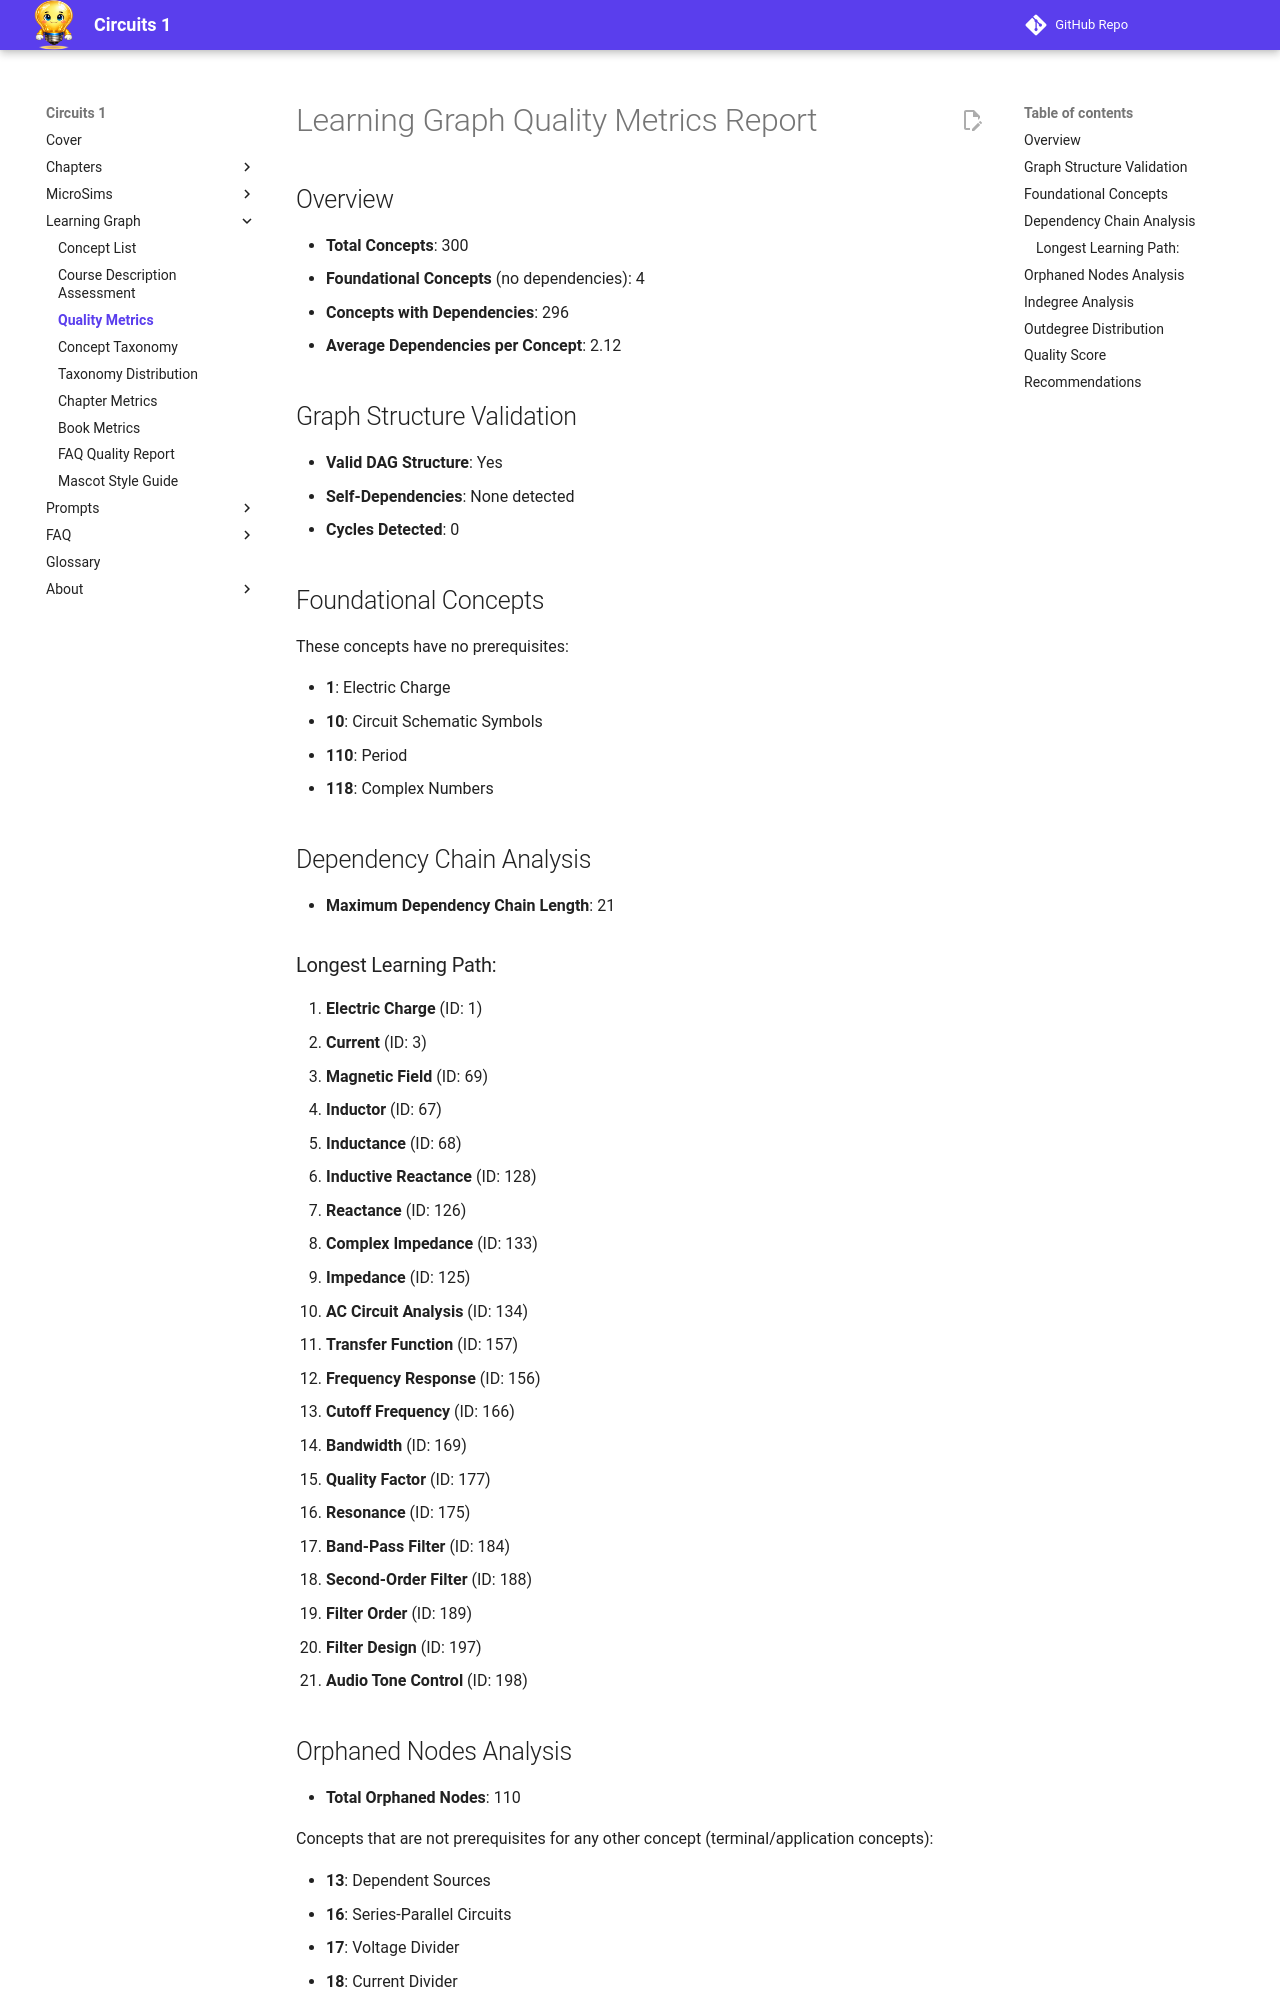

repository: dmccreary/circuits · page: learning-graph/quality-metrics/index.html · generator: mkdocs

# Learning Graph Quality Metrics Report

## Overview

- **Total Concepts**: 300
- **Foundational Concepts** (no dependencies): 4
- **Concepts with Dependencies**: 296
- **Average Dependencies per Concept**: 2.12

## Graph Structure Validation

- **Valid DAG Structure**: Yes
- **Self-Dependencies**: None detected
- **Cycles Detected**: 0

## Foundational Concepts

These concepts have no prerequisites:

- **1**: Electric Charge
- **10**: Circuit Schematic Symbols
- **110**: Period
- **118**: Complex Numbers

## Dependency Chain Analysis

- **Maximum Dependency Chain Length**: 21

### Longest Learning Path:

1. **Electric Charge** (ID: 1)
2. **Current** (ID: 3)
3. **Magnetic Field** (ID: 69)
4. **Inductor** (ID: 67)
5. **Inductance** (ID: 68)
6. **Inductive Reactance** (ID: 128)
7. **Reactance** (ID: 126)
8. **Complex Impedance** (ID: 133)
9. **Impedance** (ID: 125)
10. **AC Circuit Analysis** (ID: 134)
11. **Transfer Function** (ID: 157)
12. **Frequency Response** (ID: 156)
13. **Cutoff Frequency** (ID: 166)
14. **Bandwidth** (ID: 169)
15. **Quality Factor** (ID: 177)
16. **Resonance** (ID: 175)
17. **Band-Pass Filter** (ID: 184)
18. **Second-Order Filter** (ID: 188)
19. **Filter Order** (ID: 189)
20. **Filter Design** (ID: 197)
21. **Audio Tone Control** (ID: 198)
